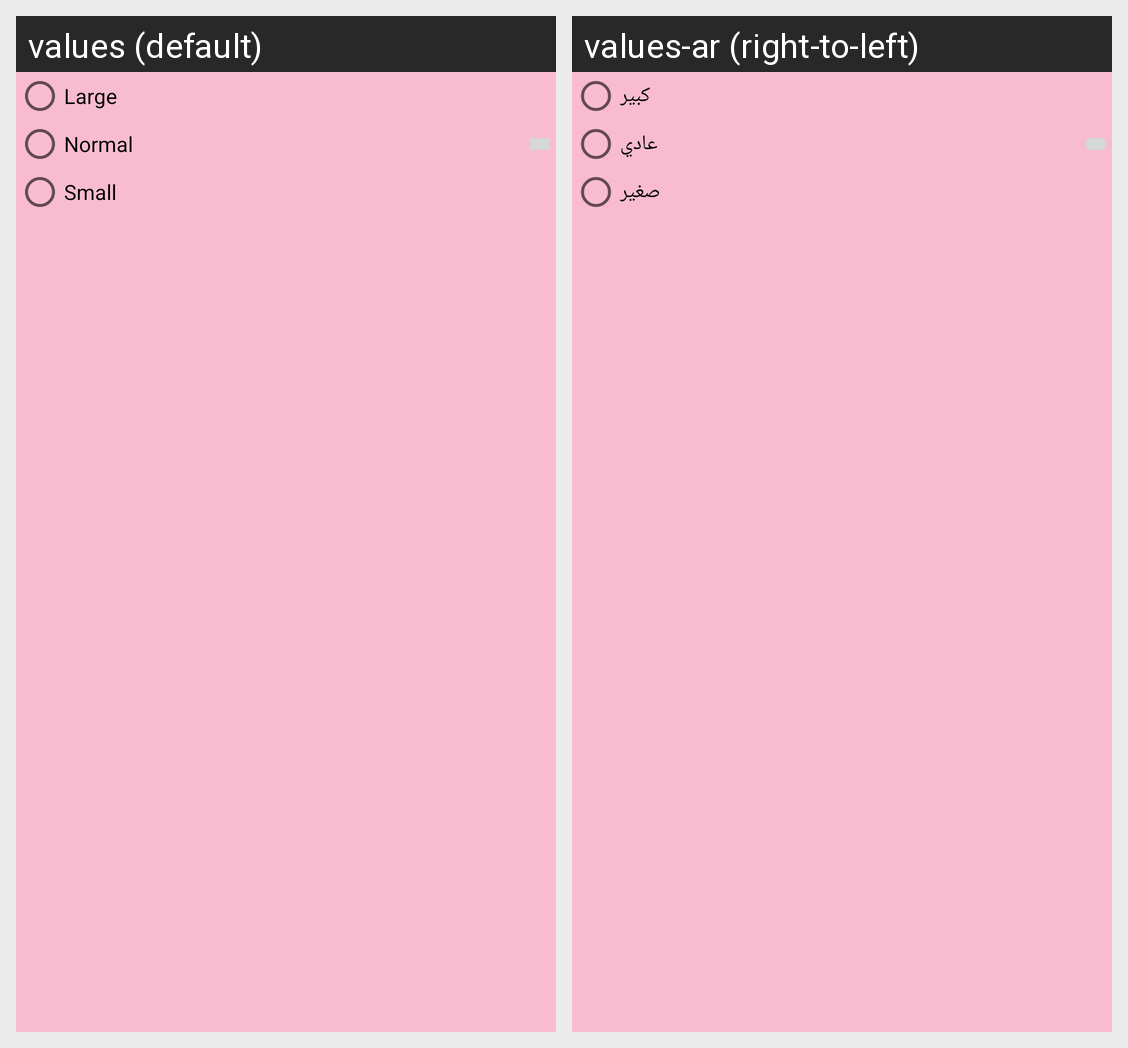

Translations of the strings shown on this Android screen, per locale in the grid:
Android screen res/layout/change_text_size_dialog_fragment.xml rendered under 2 locales, left to right: values (default), values-ar (right-to-left). Device: Nexus 5 (rendered at 1080×1920; each locale shown at half size, 540×960, under a caption strip naming it); theme MyMaterialTheme.
Strings drawn on this screen, with the default value and each locale's value (text and hints the layout hard-codes, and strings that could not be matched under every locale, appear in the picture but are not listed):

large_size
  values: Large
  values-ar: كبير

normal_size
  values: Normal
  values-ar: عادي

small_size
  values: Small
  values-ar: صغير
